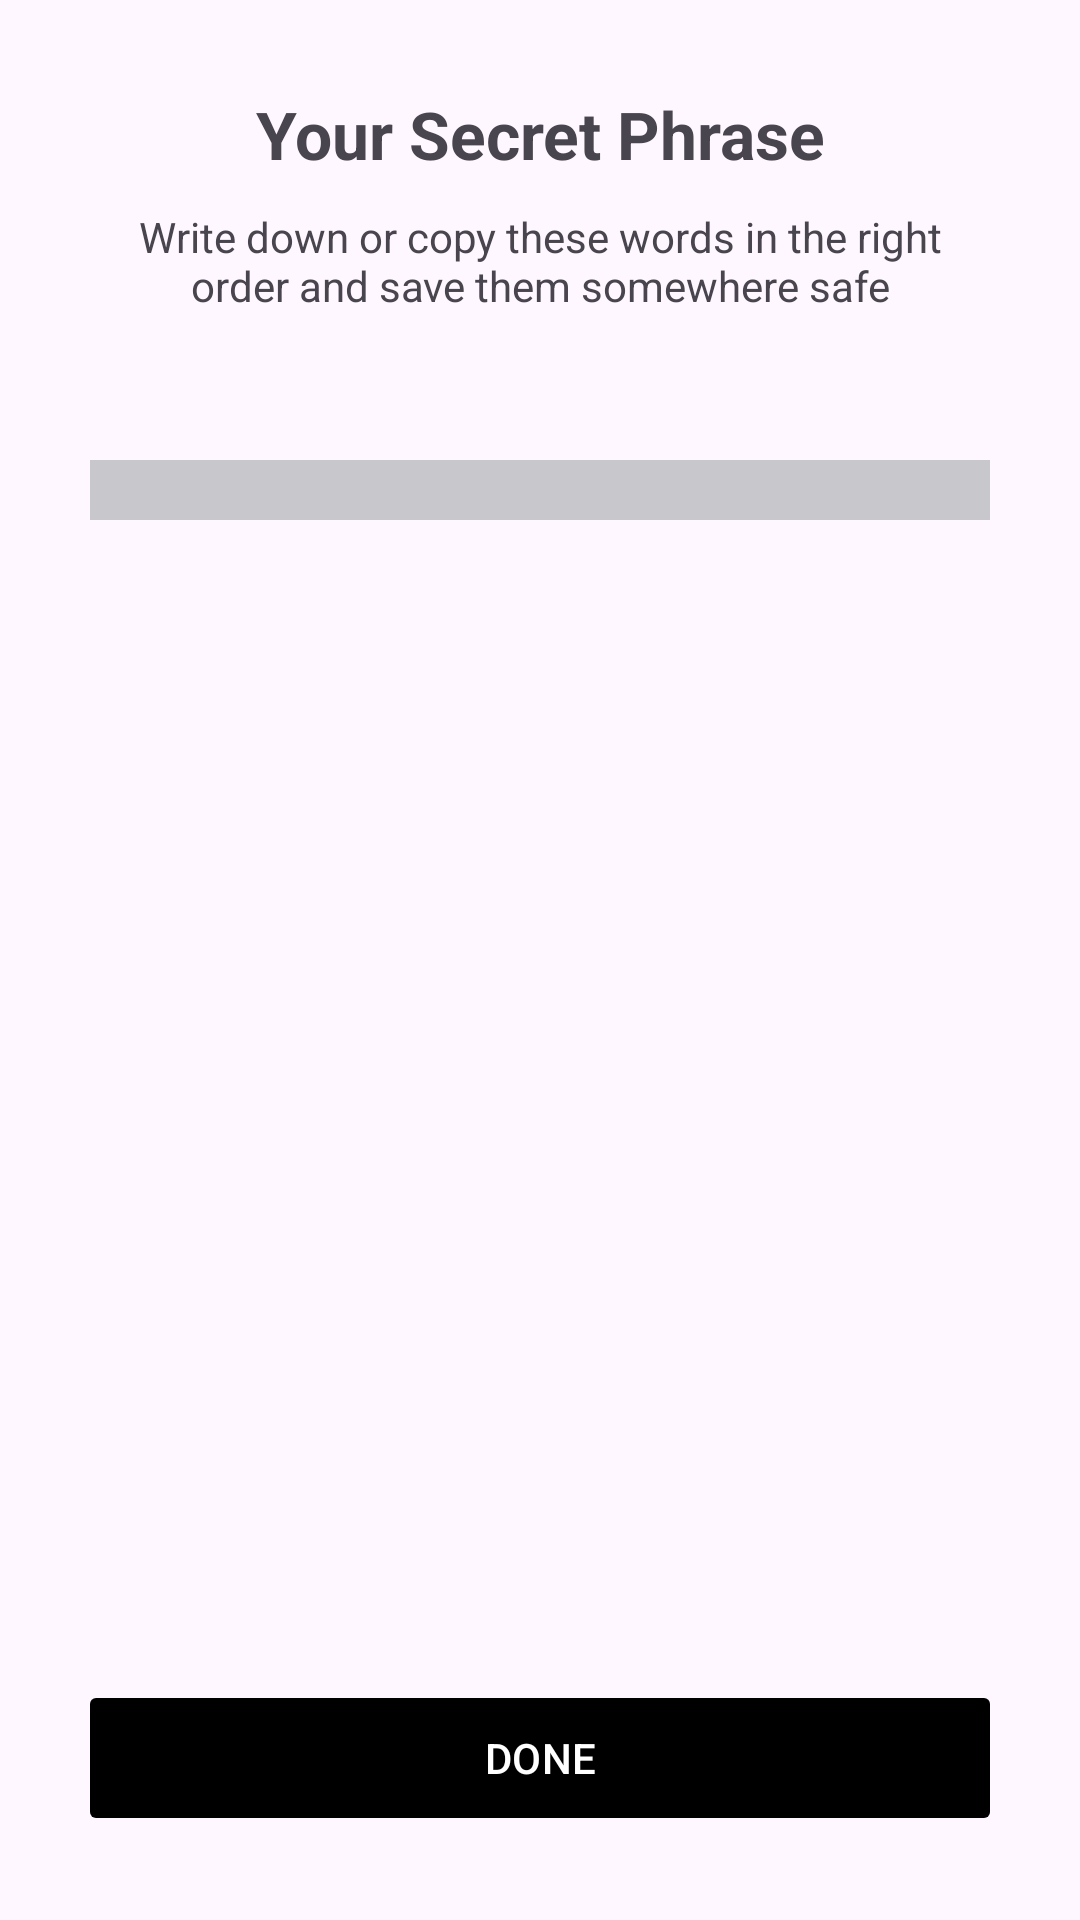

Produce the Android XML layout that renders to this screen, including the resource entries it uses.
<!-- AndroidManifest.xml: application theme Theme.TrustWalletClone -->
<!-- res/layout/fragment_verify_phrase.xml -->
<?xml version="1.0" encoding="utf-8"?>
<androidx.constraintlayout.widget.ConstraintLayout xmlns:android="http://schemas.android.com/apk/res/android"
    xmlns:app="http://schemas.android.com/apk/res-auto"
    xmlns:tools="http://schemas.android.com/tools"
    android:layout_width="match_parent"
    android:layout_height="match_parent"
    tools:context=".activity.PhraseActivity"
    android:padding="30dp">
    <LinearLayout
        android:id="@+id/header"
        android:layout_width="match_parent"
        android:layout_height="wrap_content"
        app:layout_constraintTop_toTopOf="parent"
        android:orientation="vertical">

        <TextView
            android:layout_width="match_parent"
            android:layout_height="wrap_content"
            android:text="@string/lbl_secret_phrase"
            android:textSize="22dp"
            android:textStyle="bold"
            android:textAlignment="center"/>
        <TextView
            android:textAlignment="center"
            android:layout_marginTop="10dp"
            android:layout_width="match_parent"
            android:layout_height="wrap_content"
            android:text="@string/lbl_warning"
            />

    </LinearLayout>

    <androidx.recyclerview.widget.RecyclerView
        android:background="@color/gray100"
        android:gravity="center"
        android:id="@+id/seed_container"
        android:layout_width="match_parent"
        android:layout_height="wrap_content"
        android:horizontalSpacing="5dp"
        android:verticalSpacing="5dp"
        android:padding="10dp"
        app:layout_constraintBottom_toBottomOf="parent"
        app:layout_constraintTop_toBottomOf="@id/header"
        app:layout_constraintVertical_bias="0.1"
        tools:layout_editor_absoluteX="30dp">

    </androidx.recyclerview.widget.RecyclerView>
    <TextView
        android:layout_width="wrap_content"
        android:layout_height="wrap_content"
        android:id="@+id/lbl_wrong"
        android:text="Seed Not Match"
        android:textColor="@color/red"
        app:layout_constraintTop_toBottomOf="@id/seed_container"
        app:layout_constraintStart_toStartOf="@id/seed_container"
        app:layout_constraintEnd_toEndOf="@id/seed_container"
        android:layout_marginTop="5dp"
        android:textStyle="bold"
        android:visibility="gone"/>
    <androidx.recyclerview.widget.RecyclerView
        android:id="@+id/seed_verify_container"
        app:layout_constraintTop_toBottomOf="@id/seed_container"
        android:layout_width="match_parent"
        android:layout_height="wrap_content"
        android:layout_marginTop="40dp">



    </androidx.recyclerview.widget.RecyclerView>

    <com.google.android.material.button.MaterialButton
        android:id="@+id/btn_done"
        android:layout_width="match_parent"
        android:layout_height="wrap_content"
        android:text="done"
        android:textAllCaps="true"
        app:backgroundTint="@color/primary"
        app:layout_constraintBottom_toBottomOf="parent"
        tools:layout_editor_absoluteX="30dp"
        app:cornerRadius="2dp"/>


</androidx.constraintlayout.widget.ConstraintLayout>
<!-- resources referenced by this layout -->
<resources>
  <color name="gray100">#C7C7CC</color>
  <color name="primary">#000000</color>
  <color name="red">#F44336</color>
  <string name="lbl_secret_phrase">Your Secret Phrase</string>
  <string name="lbl_warning">Write down or copy these words in the right order and save them somewhere safe</string>
  <style name="Theme.TrustWalletClone" parent="Theme.Material3.DayNight.NoActionBar">
          
          <item name="colorPrimary">@color/purple_500</item>
          <item name="colorPrimaryVariant">@color/purple_700</item>
          <item name="colorOnPrimary">@color/white</item>
          
          <item name="colorSecondary">@color/teal_200</item>
          <item name="colorSecondaryVariant">@color/teal_700</item>
          <item name="colorOnSecondary">@color/purple_700</item>
          
          <item name="android:statusBarColor" tools:targetApi="l">?attr/colorPrimaryVariant</item>
          
          <item name="android:navigationBarColor">@color/purple_700</item>
          <item name="android:colorControlNormal">@color/white</item>
      </style>
  <color name="purple_500">#5C5C5C</color>
  <color name="purple_700">#333333</color>
  <color name="white">#FFFFFFFF</color>
  <color name="teal_200">#FF03DAC5</color>
  <color name="teal_700">#FF018786</color>
</resources>
